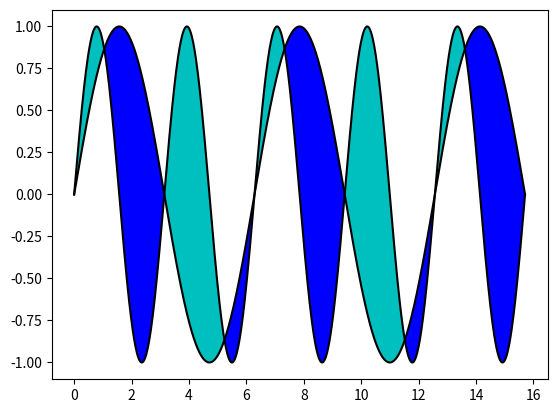

Reproduce this figure in Python.
import numpy as np
import matplotlib.pyplot as plt
x=np.linspace(0,5*np.pi,1000)

y1=np.sin(x)
y2=np.sin(2*x)

# plt.plot(x,y1)
# plt.plot(x,y2)

#plt.xlim([0,16])

# plt.fill(x,y1,'b',alpha=.3)
# plt.fill(x,y2,'r',alpha=.3)

fig=plt.figure()
ax=plt.gca()

ax.plot(x,y1,x,y2,color='black')


ax.fill_between(x,y1,y2,where=y1>y2,facecolor='b',interpolate=True)
ax.fill_between(x,y1,y2,where=y2>y1,facecolor='c',interpolate=True)
#1.注意where的使用方法，以及facecolor，而对于interpolate而言，则是说，如果interpolate为True，那么会自动补全中间无法判断的值

plt.show()